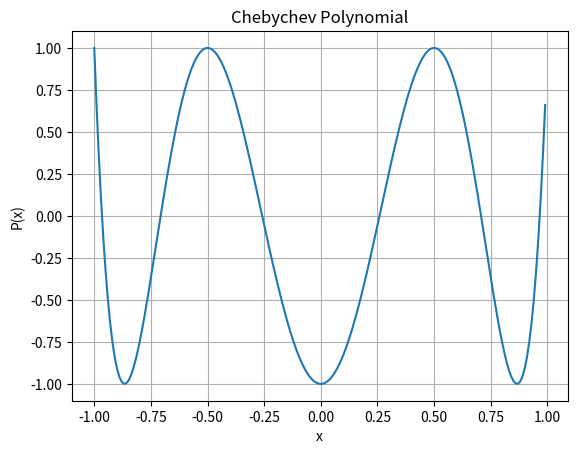

The script that saved this image:
from matplotlib import pyplot as plt
import math
import numpy as np
from numpy.linalg import tensorsolve as slve

# creating polynomial class
class Polynomial:
    # initialising with the given coefficients
    def __init__(self, lst = []):
        self.poly = lst
    
    # printing the coefficients
    def __str__(self):
        string = "Coefficients of the polynomial are:\n"
        for i in range(len(self.poly)):
            string += str(self.poly[i])+" "
        return string

    # return length
    def __len__(self):
        return len(self.poly)

        # return the value at the given number
    def __getitem__(self, index):
        ans = 0
        for i in range(len(self.poly)):
            ans+=self.poly[i]*(index**i)
        return ans

    # set the value at a given index
    def __setitem__(self, index, value):
        # if index is not there in the list
        if(index < -len(self.poly) or index >= len(self.poly)):
            raise Exception("This index is not in the list")
        self.poly[index] = value

    # overloading + operator for adding the polynomials
    def __add__(self, l1):
        ans = [0] * max(len(l1), len(self.poly))
        # in case of not adding a polynomial we will raise the error
        if(type(l1) != Polynomial):
            raise Exception("Type error")
        # adding both polynomials upto the min power in both
        for i in range(min(len(l1) , len(self.poly))):
            ans[i]+=l1.poly[i]+self.poly[i]
        # then adding the extra powers of the polynomials if there exists
        if(len(self.poly) == min(len(l1) , len(self.poly))):
            for i in range(min(len(l1) , len(self.poly)), max(len(l1), len(self.poly))):
                ans[i]+=l1.poly[i]
        if(len(l1) == min(len(l1) , len(self.poly))):
            for i in range(min(len(l1) , len(self.poly)), max(len(l1), len(self.poly))):
                ans[i]+=self.poly[i]
        self.poly = ans
        return self
    
    # overloading multiply operator
    def __mul__(self, l1):
        # if integer is given we will do scalar multiplication
        if(type(l1) == int):
            for i in range(len(self.poly)):
                self.poly[i]*=l1
        # in case of polynomial we will multiply the polynomials
        elif(type(l1)==Polynomial):
            ans = [0] * (len(self.poly)+len(l1)-1)
            for i in range(len(self.poly)):
                for j in range(len(l1)):
                    ans[i+j]+=self.poly[i]*l1.poly[j]
            self.poly = ans
        # exception
        else:
            raise Exception("Type Error")
        return self

    # also overload as mul rmul
    def __rmul__(self, l1):
        return self.__mul__(l1)

    # overload - operator
    def __sub__(self, l1):
        return self + (-1)*l1

    # overloading div operator and checking div by 0 condition
    def __truediv__(self, num):
        if(type(num)==int and num!=0):
            for i in range(len(self.poly)):
                self.poly[i]/=num
        else:
            raise Exception("Can't divide")
        return self

    # show the polynomial in range and passing values of lists of points to be scattered
    def show(self, start, end, val1 = [], val2 = []):
        xvalues = np.arange(start,end,0.01)
        yvalues = []
        # for all the values find the y value
        for val in xvalues:
            yvalues.append(self[val])
        # plot the graph there
        plt.plot(xvalues, yvalues)
        poly = ""
        for i in range(len(self.poly)):
            poly+="+ (" + str(self.poly[i]) + ") x^" + str(i) + " " 
        plt.title("Chebychev Polynomial")
        plt.scatter(val1, val2, c="r")
        plt.xlabel("x")
        plt.ylabel("P(x)")
        plt.grid(True)
        plt.savefig("q5.png")
        plt.show()

    # fit via matrix we used the library of numpy
    def fitViaMatrixMethod(self, lisht):
        a = []
        b = []
        start= lisht[0][0]
        end= lisht[0][0]
        xvalues = []
        yvalues = []
        # finding the a matrix
        for i in range(len(lisht)):
            temp = []
            for j in range(len(lisht)):
                # appending powers of elements for getting the coefficientt
                temp.append(pow(lisht[i][0], j))
            a.append(temp)
            b.append(lisht[i][1])
            start = min(lisht[i][0], start)
            end = max(lisht[i][0], end)
            xvalues.append(lisht[i][0])
            yvalues.append(lisht[i][1])
        # initialised b matrix as the answer matrix to find x
        b = np.transpose(b)
        # found x 
        x = slve(a, b)
        self.poly = x
        # plotting the graph hereby
        plt.scatter(xvalues, yvalues, color="red")
        self.show(start,end)
        
    # doing fit with lagrange
    def fitViaLagrangePoly(self, lisht):
        # initialising vals
        vals = []
        start= lisht[0][0]
        end= lisht[0][0]
        xvalues = []
        yvalues = []
        # using the formula and finding all vals 
        for j in range(len(lisht)):
            self.poly = [1]
            # using formula to multiply with the given poly
            for i in range(len(lisht)):
                if(i!=j and lisht[i][0]!=lisht[j][0]):
                    self*=Polynomial([-lisht[i][0]/(lisht[j][0]-lisht[i][0]), 1/(lisht[j][0]-lisht[i][0])])
            vals.append(self.poly)
            start = min(lisht[j][0], start)
            end = max(lisht[j][0], end)
            xvalues.append(lisht[j][0])
            yvalues.append(lisht[j][1])
        self.poly = []
        # all are added at last according to the formula 
        for j in range(len(lisht)):
            self+=lisht[j][1]*Polynomial(vals[j])
        # plotting the graph hereby
        plt.scatter(xvalues, yvalues, color="red")
        self.show(-1,3)
        
    # adding derivative function
    def derivative(self):
        lisht = []
        # for all terms containing x finding their coefficients after differentiation        lisht = []
        for val in range(1, len(self)):
            lisht.append(self.poly[val] * val)
        # if there is only constant
        if(len(self) == 1):
            lisht.append(0)
        # return the derivative polynomial
        self.poly = lisht
        return self

    # adding area function
    def area(self, start, to):
        # starting with constant which is taken to be zero
        lisht = [0]
        # integrated coefficients are appended in the list
        for val in range(0, len(self)):
            lisht.append(self.poly[val] / (val + 1))
        #   returning their differences which is the area under polynomial
        self.poly = lisht
        return self[to]-self[start]
    

    # this function returns the bestfit polynomial for a tuplelist
    def bestfit(self, tuplelist, n):
        # taking two list for finding xvals and yvals
        xvals = []
        yvals = []
        # for every given point finding their xvalues and yvalues
        for point in tuplelist:
            xvals.append(point[0])
            yvals.append(point[1])
        # finding minimum and maximum values of xvalues
        xmin = xvals[0]
        ymn = xvals[0]
        # for all points in tuplelist finding the xmin and xmax for giving range in show function
        for point in tuplelist:
            xmin = min(xmin, point[0])
            ymn = max(ymn, point[0])
        # finding all values in b
        b = []
        for i in range(n+1):
            yval = 0
            # for all values in points finding the corresponding values of b
            for j in range(len(tuplelist)):
                yval+=yvals[j]*(xvals[j]**i)
            b.append(yval)
        # finding values of a
        a = []
        # for all values in range n+1
        for i in range(n+1):
            # finding a row 
            lst = []
            # finding sigma of x, x2,x^3 whatever required
            for j in range(n+1):
                sum = 0
                for k in range(len(tuplelist)):
                    sum+=xvals[k]**(i+j)
                lst.append(sum)
            # appended the values of lst to a
            a.append(lst)
        # solving it to find coefficients
        xval = slve(a,b)
        xvals = np.sort(xvals)
        # if two points have same x that it cannot be accepted
        for i in range(1,len(xvals)):
            if(xvals[i]==xvals[i-1]):
                raise Exception("Two points with same x can not be accepted for a function")
        # finding the polynomial of xval
        self = Polynomial(xval)
        self.show(xmin, ymn, xvals, yvals)
        # plotted the graph and returned the polynomial
        return self


    # defining the Legendre polynomial
    def Legendre(self, n = 5):
        # defining polynomial
        poly = Polynomial([1])
        # having polynomial -1 + x^2
        p = Polynomial([-1,0,1])
        # if n is the negative number
        if(n < 0):
            raise Exception("Negative values provided")
        # for i in range of n finding the polynomial for derivation of it
        for i in range(n):
            poly = p*poly
        # again derivating it for n times
        for i in range(n):
            poly = poly.derivative()
        # finding the number for division
        divi = math.factorial(n) * (2**n)
        # finding poly after division
        poly = poly / divi
        self = poly
        # showing graph in this range
        self.show(-1, 1)
        # returning the polynomial
        return self
    
    # finding the chebyshev polynomial of given degree
    def chebychev(self, n = 2):
        # n should be of type int
        if(type(n) != int):
            raise Exception("n should be of type int")
        # dimension can not be negative
        if(n<0):
            raise Exception("dimension can not be negative")
        poly = Polynomial([])
        # if n is 1 we will modify it to this value as given
        if(n==0):
            poly = Polynomial([1])
        if(n==1): 
            poly = Polynomial([0,1])
        # otherwise applying formula for finding n+1 term given previous two terms
        poly1 = Polynomial([1])
        poly2 = Polynomial([0,1])
        # for every value in range of n
        for i in range(1,n,1):
            poly = (Polynomial([0,2])*poly2) - poly1
            poly1 = poly2
            poly2 = poly
        # having the result in poly and displaying it
        self = poly
        self.show(-1,1)
        return self

# test
p=Polynomial([])
# finding p corresponding the points and dimension required
p = p.chebychev(6)
print(p)
